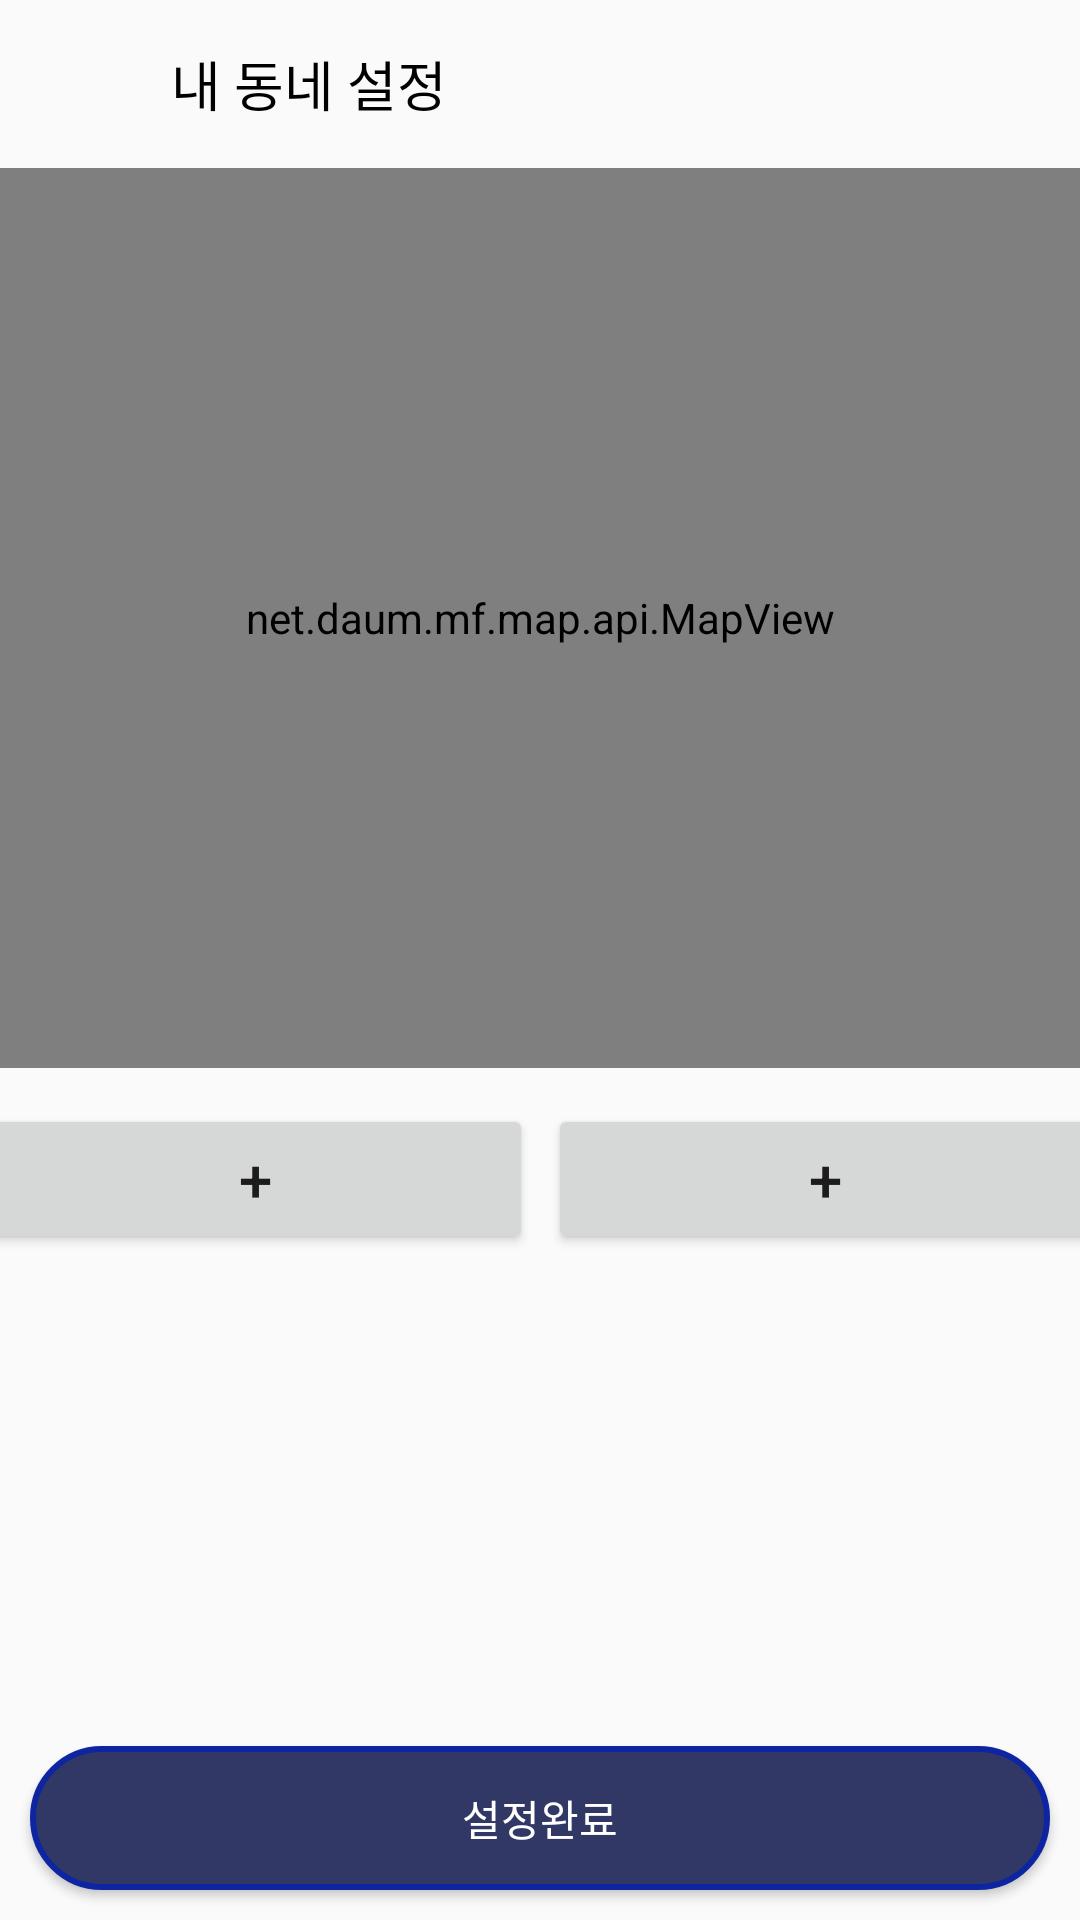

Android layout source for this screen:
<!-- AndroidManifest.xml: application theme Theme.Woodonggo -->
<!-- res/layout/login_signup3.xml -->
<?xml version="1.0" encoding="utf-8"?>
<androidx.constraintlayout.widget.ConstraintLayout   xmlns:android="http://schemas.android.com/apk/res/android"
    xmlns:app="http://schemas.android.com/apk/res-auto"
    android:layout_width="match_parent"
    android:layout_height="match_parent">

    <androidx.appcompat.widget.Toolbar
        android:id="@+id/toolbar"
        android:layout_width="match_parent"
        android:layout_height="wrap_content"
        app:layout_constraintTop_toTopOf="parent"
        app:layout_constraintLeft_toLeftOf="parent">

        <ImageView
            android:layout_width="27dp"
            android:layout_height="27dp"
            android:src="@drawable/icon_close"
            android:id="@+id/close"/>

        <TextView
            android:layout_width="wrap_content"
            android:layout_height="wrap_content"
            android:text="내 동네 설정"
            android:textSize="18sp"
            android:textColor="@color/black"
            android:layout_marginLeft="30dp"
            />
    </androidx.appcompat.widget.Toolbar>


    <net.daum.mf.map.api.MapView
        android:id="@+id/mapView"
        android:layout_width="match_parent"
        android:layout_height="300dp"
        app:layout_constraintLeft_toLeftOf="parent"
        app:layout_constraintTop_toBottomOf="@+id/toolbar" />

    <Button
        android:id="@+id/townButton1"
        android:layout_width="185dp"
        android:layout_height="50dp"
        app:layout_constraintLeft_toLeftOf="@id/townCheckBtn"
        app:layout_constraintTop_toBottomOf="@id/mapView"
        app:layout_constraintRight_toLeftOf="@+id/townButton2"
        android:text="+"
        android:textSize="20sp"
        android:layout_marginTop="12dp"
        />

    <Button
        android:id="@+id/townButton2"
        android:layout_width="185dp"
        android:layout_height="50dp"
        app:layout_constraintLeft_toRightOf="@id/townButton1"
        app:layout_constraintRight_toRightOf="@id/townCheckBtn"
        app:layout_constraintTop_toBottomOf="@id/mapView"
        android:text="+"
        android:textSize="20sp"
        android:layout_marginLeft="5dp"
        android:layout_marginTop="12dp"
        />

    <Button
        android:id="@+id/townCheckBtn"
        android:layout_width="376sp"
        android:layout_height="45sp"
        android:visibility="invisible"
        android:text="우리 동네 맞아요"
        android:textColor="@color/white"
        android:layout_marginLeft="5dp"
        android:layout_marginRight="5dp"
        android:layout_marginTop="12dp"
        android:background="@drawable/loginbutton_custom"
        app:layout_constraintRight_toRightOf="parent"
        app:layout_constraintLeft_toLeftOf="parent"
        app:layout_constraintTop_toBottomOf="@id/addressTv"
        />

    <TextView
        android:id="@+id/addressTv"
        android:layout_width="376sp"
        android:layout_height="45sp"
        android:layout_gravity="center"
        android:layout_marginTop="8dp"
        android:visibility="invisible"
        android:background="@drawable/edittext_custom"
        android:gravity="center"
        app:layout_constraintLeft_toRightOf="@id/townButton1"
        app:layout_constraintLeft_toLeftOf="parent"
        app:layout_constraintRight_toRightOf="parent"
        app:layout_constraintTop_toBottomOf="@id/townButton1"/>


    <Button
        android:text="설정완료"
        android:id="@+id/townEnd"
        android:layout_width="match_parent"
        android:layout_height="wrap_content"
        android:layout_margin="10dp"
        android:textColor="@color/white"
        android:background="@drawable/loginbutton_custom"
        app:layout_constraintLeft_toLeftOf="parent"
        app:layout_constraintRight_toRightOf="parent"
        app:layout_constraintBottom_toBottomOf="parent"/>


</androidx.constraintlayout.widget.ConstraintLayout>
<!-- resources referenced by this layout -->
<resources>
  <color name="black">#FF000000</color>
  <color name="white">#FFFFFFFF</color>
  <!-- drawable edittext_custom (drawable) -->
  <?xml version="1.0" encoding="utf-8"?>
  <selector xmlns:android="http://schemas.android.com/apk/res/android">
  
      
      <item android:state_focused="false">
          <shape xmlns:android="http://schemas.android.com/apk/res/android">
              <solid
                  android:color="@android:color/transparent"/>
              <stroke
                  android:width="2dp"
                  android:color="@color/light_gray"/>
              <corners
                  android:radius="6dp"/>
          </shape>
      </item>
  
      
      <item android:state_focused="true">
          <shape xmlns:android="http://schemas.android.com/apk/res/android">
              <stroke
                  android:width="2dp"
                  android:color="@color/blue"/>
              <solid
                  android:color="@color/white"/>
              <corners
                  android:radius="6dp"/>
          </shape>
      </item>
  </selector>
  <!-- drawable loginbutton_custom (drawable) -->
  <?xml version="1.0" encoding="utf-8"?>
  <selector xmlns:android="http://schemas.android.com/apk/res/android">
  
      
      <item>
          <shape>
              <solid android:color="@color/navy" />
              <stroke android:width="2dp" android:color="@color/blue"/>
              <corners android:radius="24dp"/>
          </shape>
      </item>
  </selector>
  <style name="Theme.Woodonggo" parent="Base.Theme.Woodonggo" />
  <color name="light_gray">#E7E7E7</color>
  <color name="blue">#0E25A1</color>
  <color name="navy">#313866</color>
  <style name="Base.Theme.Woodonggo" parent="Theme.AppCompat.Light">
          
          
      </style>
</resources>
